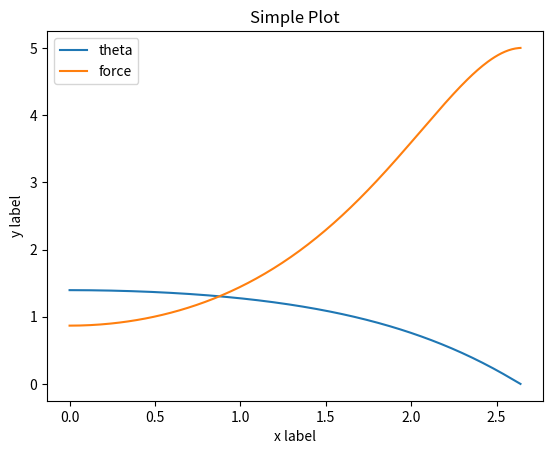

Reproduce this figure in Python.
import sympy as sp
import sympy.physics.mechanics as mech
import matplotlib.pyplot as plt
import numpy as np


bus = mech.ReferenceFrame("bus")


f = 5*bus.y 
n = 1

panel_ors = {}

class Panel:
    def __init__(self, frame, dimensions=[1, 1], connections=[]):
        self.dimensions = dimensions
        self.density = 6 # kg per meter squared
        self.MOI = 1/3 * self.density * dimensions[0]*dimensions[1]
        self.frame = frame
        self.torque = 0



def calc_torque(panel, force):
    force_z = mech.dot(f, panel.frame.y).evalf()
    torque_zz = -panel.dimensions[1]/2 * force_z
    panel.torque = 0*panel.frame.y + 0*panel.frame.x + torque_zz*panel.frame.z
    return force_z
def main():
    for i in range(0, n):
    # for each panel, create a new reference frame.
        panel_ors[i] = Panel(
        dimensions=[1,1],
        connections=[0,"bus",0, 0],
        frame = bus.orientnew(str(i), "Axis", [80/180 * sp.pi, bus.z])
        )
    upd = 100 # hertz
    t= 1/upd
    omega_0 = 0
    
    for panel in panel_ors:
        
        panel = panel_ors[panel]
        iter = 0
        theta = sp.acos(mech.dot(panel.frame.x, bus.x).evalf()) * panel.frame.z
        y_axis_theta = []
        y_axis_force = []
        while mech.dot(theta, bus.z).evalf() > 0:       # When the x-axis of of the bus projects on the y-axis of the bus, the panel latches into place.
            print("current angle is "+str(mech.dot(theta, bus.z).evalf())+"\n")
            angled_force = calc_torque(panel, f)
            alpha = panel.torque/ panel.MOI
            d_theta = omega_0 * t + alpha*t*t/2
            theta += d_theta
            iter += 1
            omega_0 = omega_0 + alpha*t
            panel.frame.orient(bus, "Axis", [mech.dot(theta, panel.frame.z), bus.z])
            print(str(theta)+", "+str(omega_0)+", "+str(iter))
            y_axis_theta.append(theta.magnitude().evalf())
            y_axis_force.append(sp.Abs(angled_force))
        print("Solution found after "+str(iter)+" iterations")
        #x_axis = list(frange(0, t*iter, t))
        x_axis = np.linspace(0.0, iter*t, iter)

        
        
        fig, ax = plt.subplots()  # Create a figure and an axes.
        ax.plot(x_axis, y_axis_theta, label='theta')  # Plot some data on the axes.
        ax.plot(x_axis, y_axis_force, label='force')  # Plot more data on the axes...
        #ax.plot(x_axis, x**3, label='cubic')  # ... and some more.
        ax.set_xlabel('x label')  # Add an x-label to the axes.
        ax.set_ylabel('y label')  # Add a y-label to the axes.
        ax.set_title("Simple Plot")  # Add a title to the axes.
        ax.legend()  # Add a legend.
        plt.show()
            ## rotate panel frame by theta



if __name__ == "__main__":
    main()
